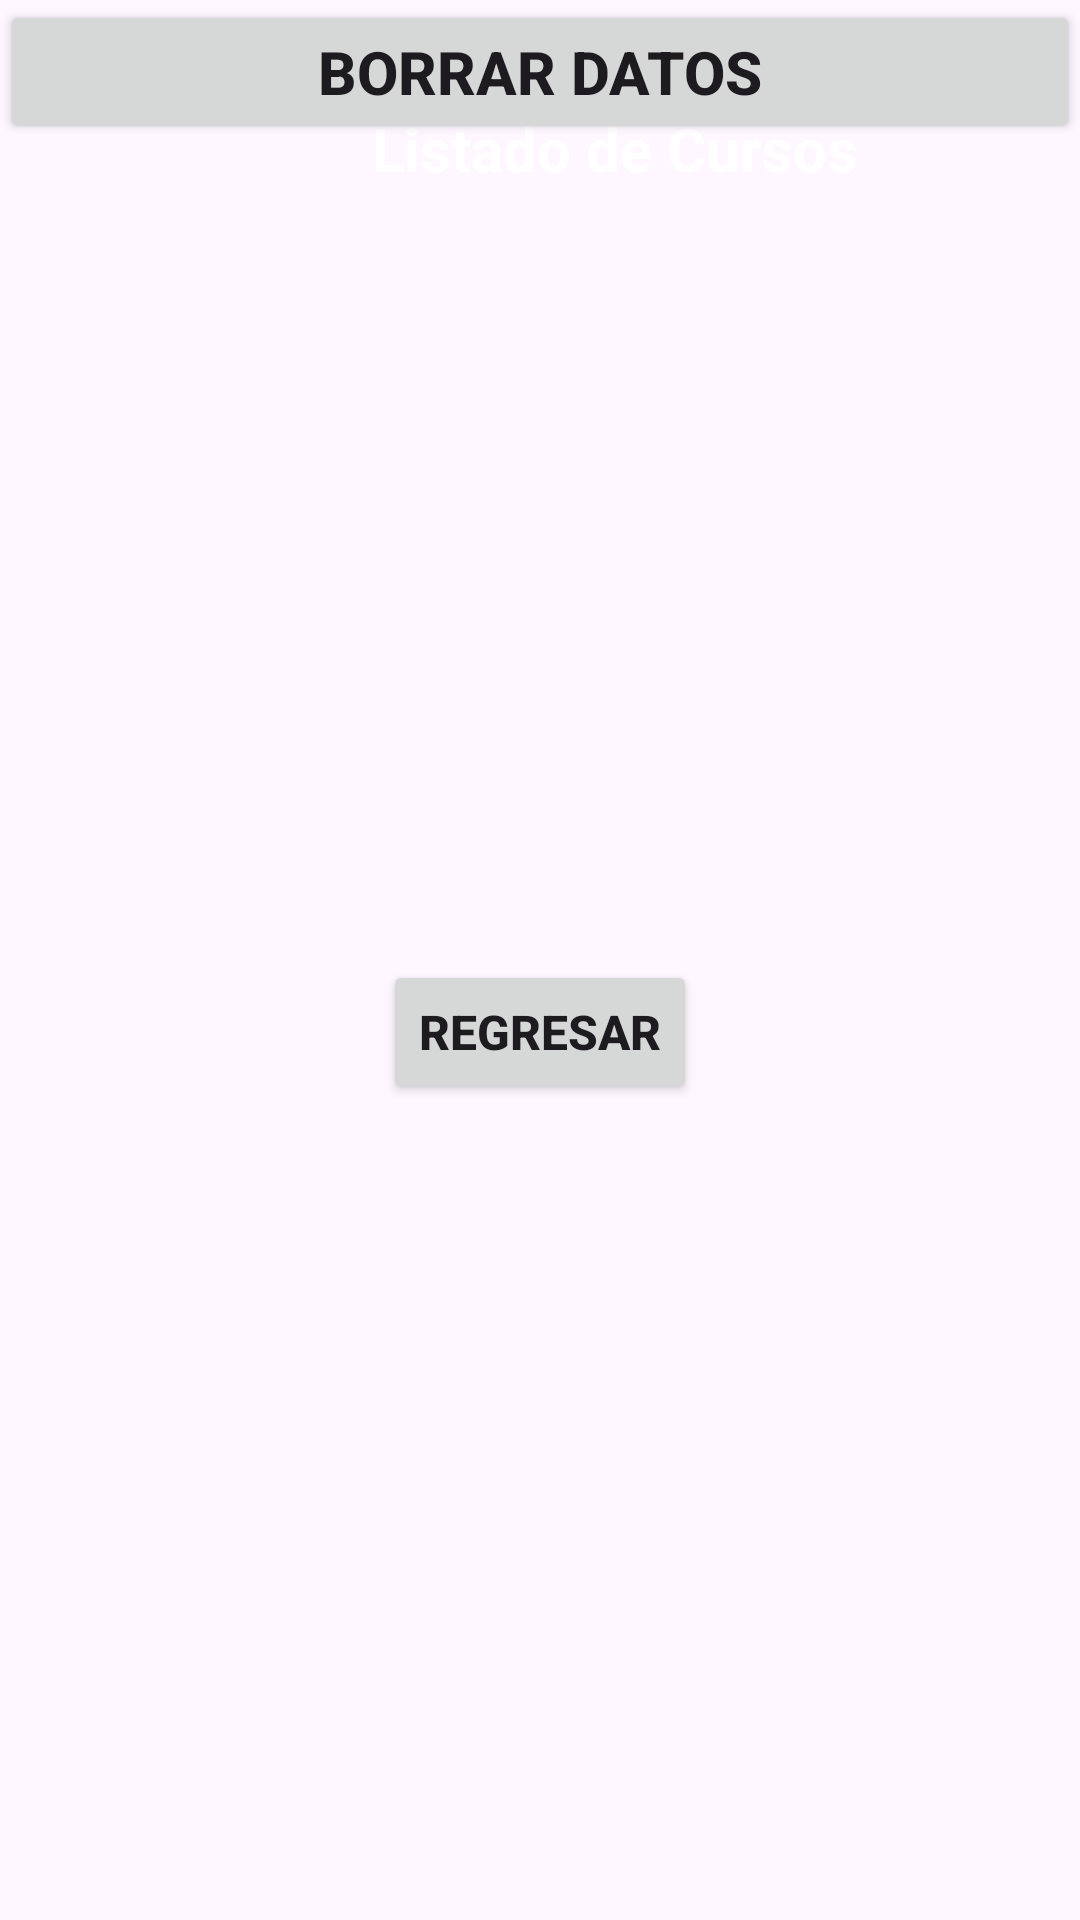

Write the Android layout XML for this screen, with the resource values it uses.
<!-- AndroidManifest.xml: application theme Theme.MyAsisten -->
<!-- res/layout/listado_curso.xml -->
<?xml version="1.0" encoding="utf-8"?>
<androidx.constraintlayout.widget.ConstraintLayout xmlns:android="http://schemas.android.com/apk/res/android"
    xmlns:tools="http://schemas.android.com/tools"
    android:layout_width="match_parent"
    android:layout_height="match_parent"
    android:background="@drawable/background"
    xmlns:app="http://schemas.android.com/apk/res-auto"
    tools:context=".ListadoCursoActivity">

    

    <TextView
        android:id="@+id/tvListadoCursos"
        android:layout_width="wrap_content"
        android:layout_height="wrap_content"
        android:layout_marginStart="124dp"
        android:layout_marginTop="36dp"
        android:text="Listado de Cursos"
        android:textColor="@color/white"
        android:textSize="20sp"
        android:textStyle="bold"
        app:layout_constraintStart_toStartOf="parent"
        app:layout_constraintTop_toTopOf="parent" />

    <androidx.recyclerview.widget.RecyclerView
        android:id="@+id/recyclerViewCursos"
        android:layout_width="0dp"
        android:layout_height="0dp"
        app:layout_constraintBottom_toBottomOf="parent"
        app:layout_constraintEnd_toEndOf="parent"
        app:layout_constraintHorizontal_bias="0.0"
        app:layout_constraintStart_toStartOf="parent"
        app:layout_constraintTop_toBottomOf="@id/tvListadoCursos"
        app:layout_constraintVertical_bias="1.0"
        tools:context=".Listado_Curso" />

    <Button
        android:id="@+id/btnAtras"
        android:layout_width="wrap_content"
        android:layout_height="wrap_content"
        android:text="Regresar"
        android:textStyle="bold"
        android:textSize="16sp"
        app:layout_constraintBottom_toBottomOf="parent"
        app:layout_constraintEnd_toEndOf="parent"
        app:layout_constraintStart_toStartOf="parent"
        app:layout_constraintTop_toBottomOf="@+id/btnBorrar" />

    <Button
        android:id="@+id/btnBorrar"
        android:layout_width="match_parent"
        android:layout_height="wrap_content"
        android:text="Borrar Datos"
        android:textSize="20sp"
        android:textStyle="bold"
        tools:ignore="MissingConstraints"
        tools:layout_editor_absoluteX="0dp"
        tools:layout_editor_absoluteY="474dp" />
</androidx.constraintlayout.widget.ConstraintLayout>
<!-- resources referenced by this layout -->
<resources>
  <style name="Theme.MyAsisten" parent="Base.Theme.MyAsisten" />
  <style name="Base.Theme.MyAsisten" parent="Theme.Material3.DayNight.NoActionBar">
          
          
      </style>
  <!-- not gathered from this repository: default colours our renderer supplied (Android Studio template values) -->
  <color name="white">#FFFFFFFF</color>
</resources>
